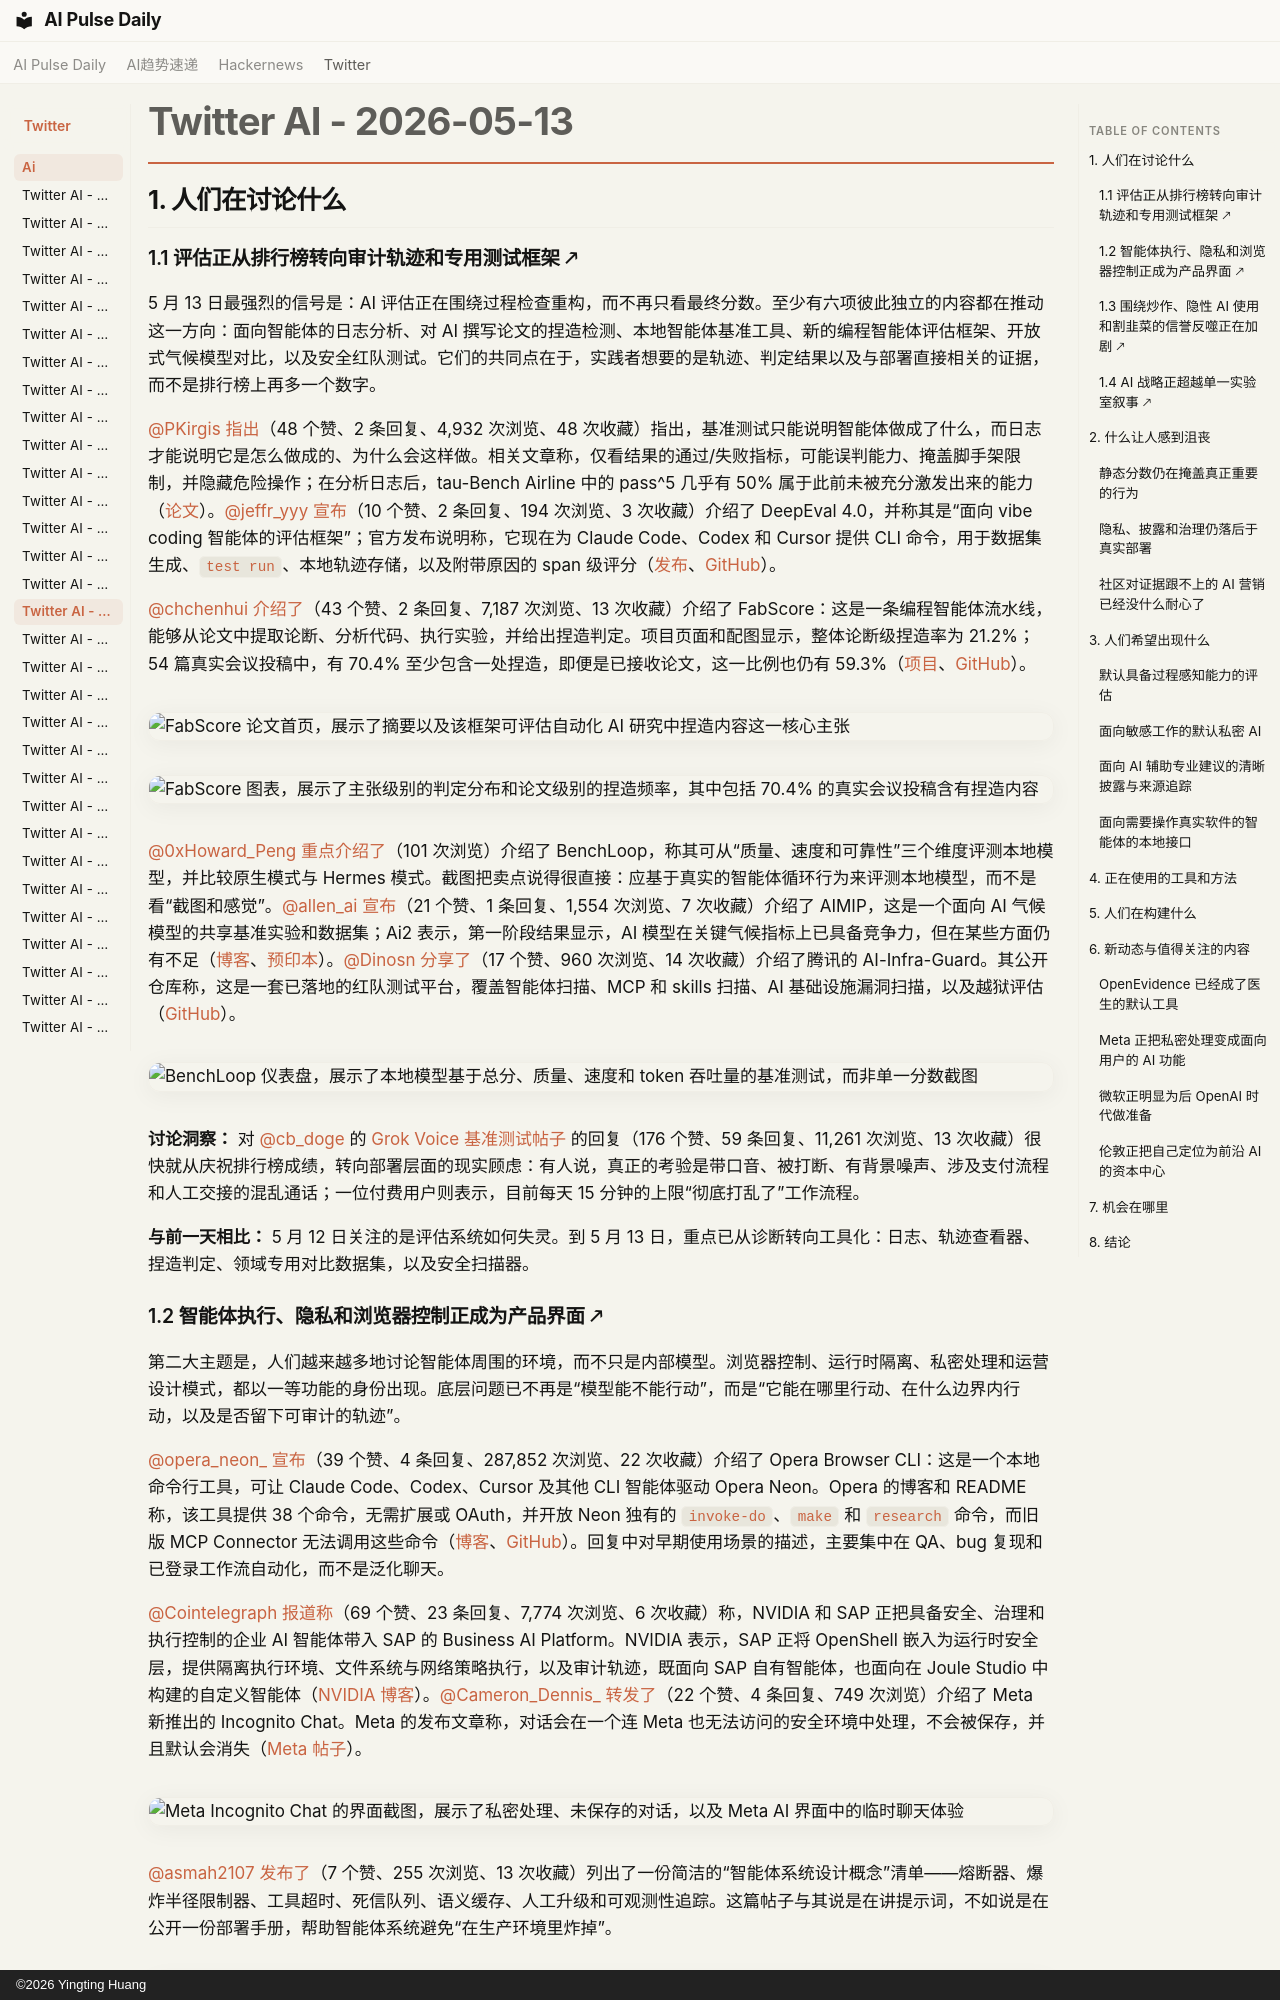

repository: vibewatch/vibewatch.github.io · page: twitter/ai/2026-05-13.zh/index.html · generator: mkdocs · copyright: ©2026 Yingting Huang

# Twitter AI - 2026-05-13

## 1. 人们在讨论什么

### 1.1 评估正从排行榜转向审计轨迹和专用测试框架 🡕

5 月 13 日最强烈的信号是：AI 评估正在围绕过程检查重构，而不再只看最终分数。至少有六项彼此独立的内容都在推动这一方向：面向智能体的日志分析、对 AI 撰写论文的捏造检测、本地智能体基准工具、新的编程智能体评估框架、开放式气候模型对比，以及安全红队测试。它们的共同点在于，实践者想要的是轨迹、判定结果以及与部署直接相关的证据，而不是排行榜上再多一个数字。

[@PKirgis](https://x.com/PKirgis) [指出](https://x.com/PKirgis/status/2054368127677509985)（48 个赞、2 条回复、4,932 次浏览、48 次收藏）指出，基准测试只能说明智能体做成了什么，而日志才能说明它是怎么做成的、为什么会这样做。相关文章称，仅看结果的通过/失败指标，可能误判能力、掩盖脚手架限制，并隐藏危险操作；在分析日志后，tau-Bench Airline 中的 pass^5 几乎有 50% 属于此前未被充分激发出来的能力（[论文](https://arxiv.org/abs/2605.08545)）。[@jeffr_yyy](https://x.com/jeffr_yyy) [宣布](https://x.com/jeffr_yyy/status/2054599582240096340)（10 个赞、2 条回复、194 次浏览、3 次收藏）介绍了 DeepEval 4.0，并称其是“面向 vibe coding 智能体的评估框架”；官方发布说明称，它现在为 Claude Code、Codex 和 Cursor 提供 CLI 命令，用于数据集生成、`test run`、本地轨迹存储，以及附带原因的 span 级评分（[发布](https://deepeval.com/blog/introducing-deepeval-4)、[GitHub](https://github.com/confident-ai/deepeval)）。

[@chchenhui](https://x.com/chchenhui) [介绍了](https://x.com/chchenhui/status/2054276958306054199)（43 个赞、2 条回复、7,187 次浏览、13 次收藏）介绍了 FabScore：这是一条编程智能体流水线，能够从论文中提取论断、分析代码、执行实验，并给出捏造判定。项目页面和配图显示，整体论断级捏造率为 21.2%；54 篇真实会议投稿中，有 70.4% 至少包含一处捏造，即便是已接收论文，这一比例也仍有 59.3%（[项目](https://chchenhui.github.io/fabscore/)、[GitHub](https://github.com/chchenhui/fabscore)）。

![FabScore 论文首页，展示了摘要以及该框架可评估自动化 AI 研究中捏造内容这一核心主张](https://pbs.twimg.com/media/HIIz0NjaAAAsi0o.png)

![FabScore 图表，展示了主张级别的判定分布和论文级别的捏造频率，其中包括 70.4% 的真实会议投稿含有捏造内容](https://pbs.twimg.com/media/HII0XdFaYAAAoZX.jpg)

[@0xHoward_Peng](https://x.com/0xHoward_Peng) [重点介绍了](https://x.com/0xHoward_Peng/status/2054456744282321119)（101 次浏览）介绍了 BenchLoop，称其可从“质量、速度和可靠性”三个维度评测本地模型，并比较原生模式与 Hermes 模式。截图把卖点说得很直接：应基于真实的智能体循环行为来评测本地模型，而不是看“截图和感觉”。[@allen_ai](https://x.com/allen_ai) [宣布](https://x.com/allen_ai/status/2054584385454719112)（21 个赞、1 条回复、1,554 次浏览、7 次收藏）介绍了 AIMIP，这是一个面向 AI 气候模型的共享基准实验和数据集；Ai2 表示，第一阶段结果显示，AI 模型在关键气候指标上已具备竞争力，但在某些方面仍有不足（[博客](https://allenai.org/blog/aimip)、[预印本](https://arxiv.org/abs/2605.06944)）。[@Dinosn](https://x.com/Dinosn) [分享了](https://x.com/Dinosn/status/2054635242632171826)（17 个赞、960 次浏览、14 次收藏）介绍了腾讯的 AI-Infra-Guard。其公开仓库称，这是一套已落地的红队测试平台，覆盖智能体扫描、MCP 和 skills 扫描、AI 基础设施漏洞扫描，以及越狱评估（[GitHub](https://github.com/Tencent/AI-Infra-Guard)）。

![BenchLoop 仪表盘，展示了本地模型基于总分、质量、速度和 token 吞吐量的基准测试，而非单一分数截图](https://pbs.twimg.com/media/HILlhZHaUAEteqj.jpg)

**讨论洞察：** 对 [@cb_doge](https://x.com/cb_doge) 的 [Grok Voice 基准测试帖子](https://x.com/cb_doge/status/2054303730326286486) 的回复（176 个赞、59 条回复、11,261 次浏览、13 次收藏）很快就从庆祝排行榜成绩，转向部署层面的现实顾虑：有人说，真正的考验是带口音、被打断、有背景噪声、涉及支付流程和人工交接的混乱通话；一位付费用户则表示，目前每天 15 分钟的上限“彻底打乱了”工作流程。

**与前一天相比：** 5 月 12 日关注的是评估系统如何失灵。到 5 月 13 日，重点已从诊断转向工具化：日志、轨迹查看器、捏造判定、领域专用对比数据集，以及安全扫描器。
